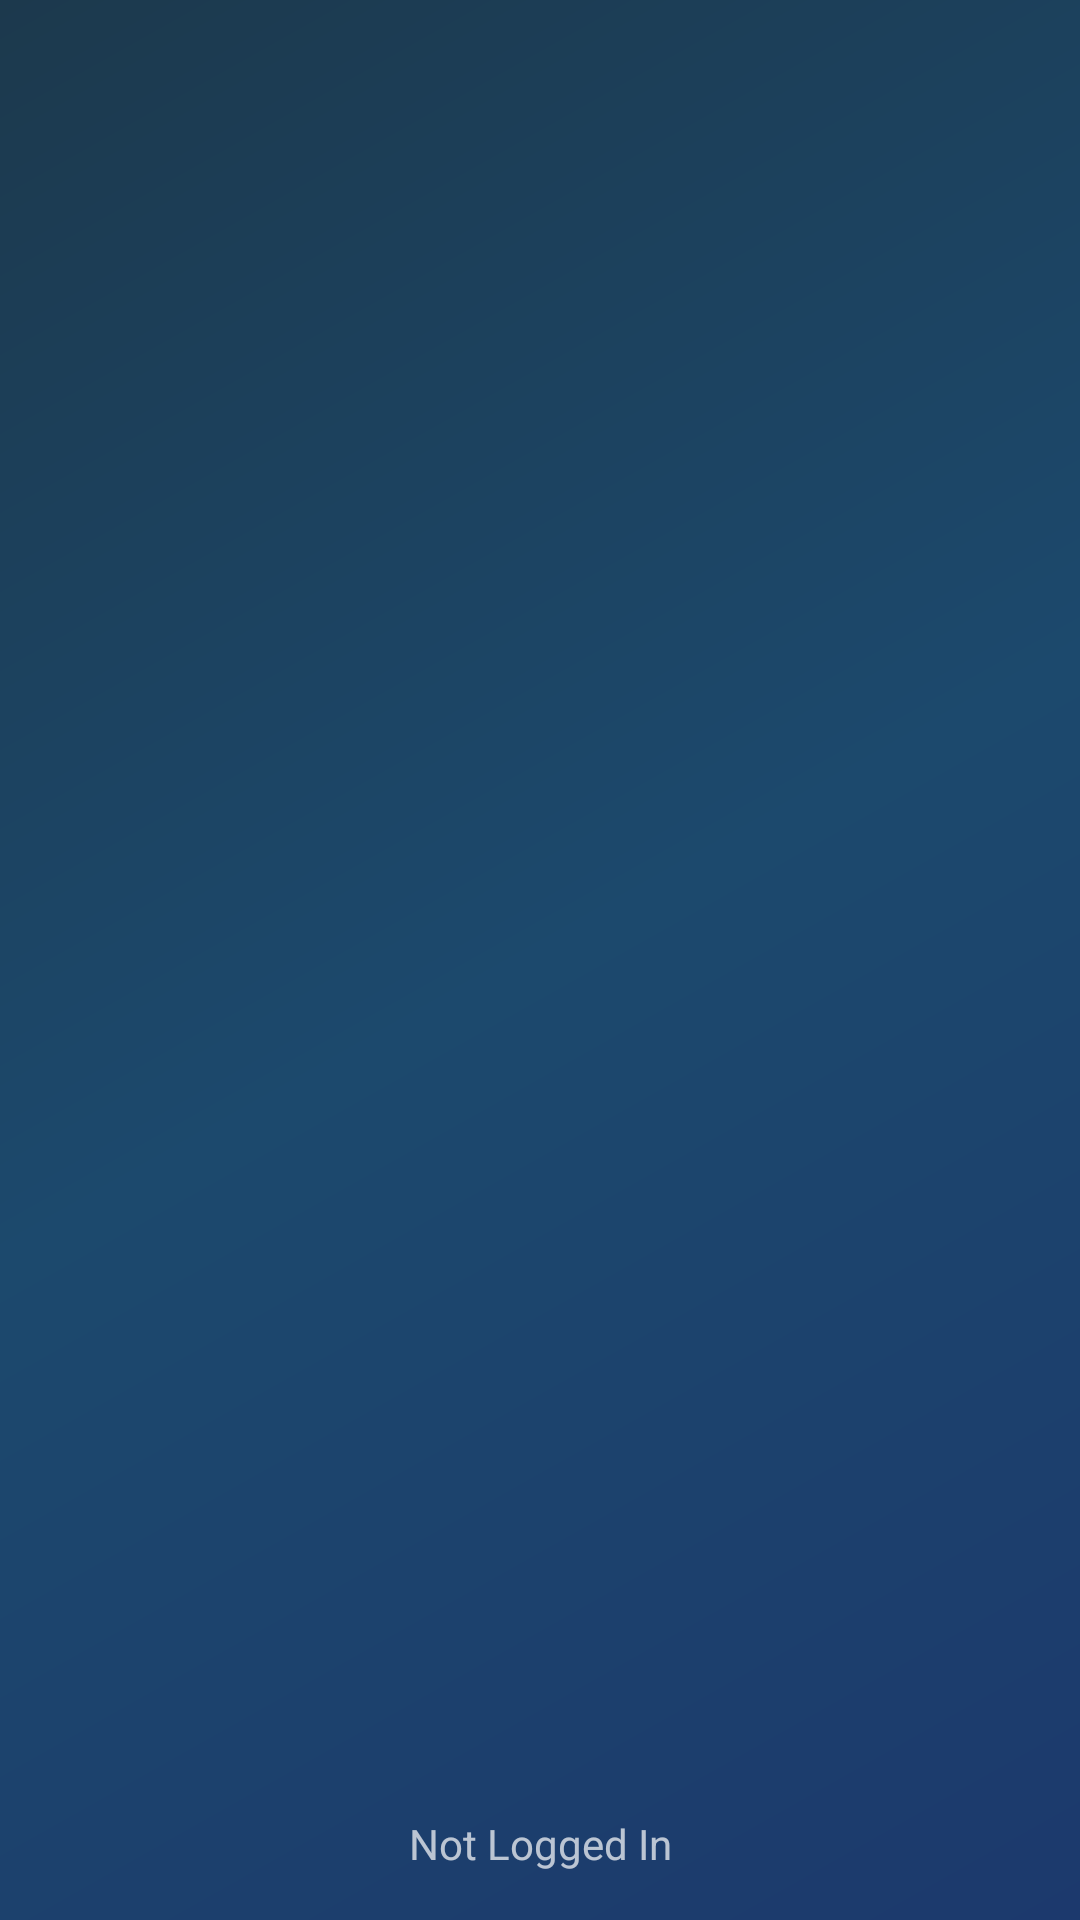

Here is an Android app screen rendered from its layout file. Give the layout XML and the strings, colors and styles it references.
<!-- AndroidManifest.xml: application theme AppTheme -->
<!-- res/layout/nav_header_main.xml -->
<?xml version="1.0" encoding="utf-8"?>

<LinearLayout xmlns:android="http://schemas.android.com/apk/res/android"
    android:layout_width="match_parent"
    android:layout_height="@dimen/nav_header_height"
    android:background="@drawable/side_nav_bar"
    android:paddingBottom="@dimen/activity_vertical_margin"
    android:paddingLeft="@dimen/activity_horizontal_margin"
    android:paddingRight="@dimen/activity_horizontal_margin"
    android:paddingTop="@dimen/activity_vertical_margin"
    android:theme="@style/ThemeOverlay.AppCompat.Dark"
    android:orientation="vertical"
    android:gravity="bottom">

    <ImageView
        android:layout_width="80dp"
        android:layout_height="80dp"
        android:paddingTop="@dimen/nav_header_vertical_spacing"
        android:src="@drawable/user_icon"
        android:id="@+id/imgprofile"
        android:layout_gravity="center_horizontal"/>

    <TextView
        android:id="@+id/txtname"
        android:layout_width="match_parent"
        android:layout_height="wrap_content"
        android:paddingTop="@dimen/nav_header_vertical_spacing"
        android:text="@string/not_logged_in"
        android:gravity="center_horizontal"/>



</LinearLayout>
<!-- resources referenced by this layout -->
<resources>
  <dimen name="activity_horizontal_margin">16dp</dimen>
  <dimen name="activity_vertical_margin">16dp</dimen>
  <dimen name="nav_header_height">160dp</dimen>
  <dimen name="nav_header_vertical_spacing">16dp</dimen>
  <!-- drawable side_nav_bar (drawable) -->
  <shape xmlns:android="http://schemas.android.com/apk/res/android"
      android:shape="rectangle" >
      <gradient
          android:startColor="#1c396d"
          android:centerColor="#1c496d"
          android:endColor="#1c394d"
          android:type="linear"
          android:angle="135"/>
  </shape>
  <string name="not_logged_in">Not Logged In</string>
  <style name="AppTheme" parent="Theme.AppCompat.Light.DarkActionBar">
          
          <item name="colorPrimary">@color/colorDark</item>
          <item name="colorPrimaryDark">@color/colorPrimaryDark</item>
          <item name="colorAccent">@color/colorAccent</item>
      </style>
  <color name="colorDark">#143d8d</color>
  <color name="colorPrimaryDark">#143d8d</color>
  <color name="colorAccent">#23417d</color>
</resources>
